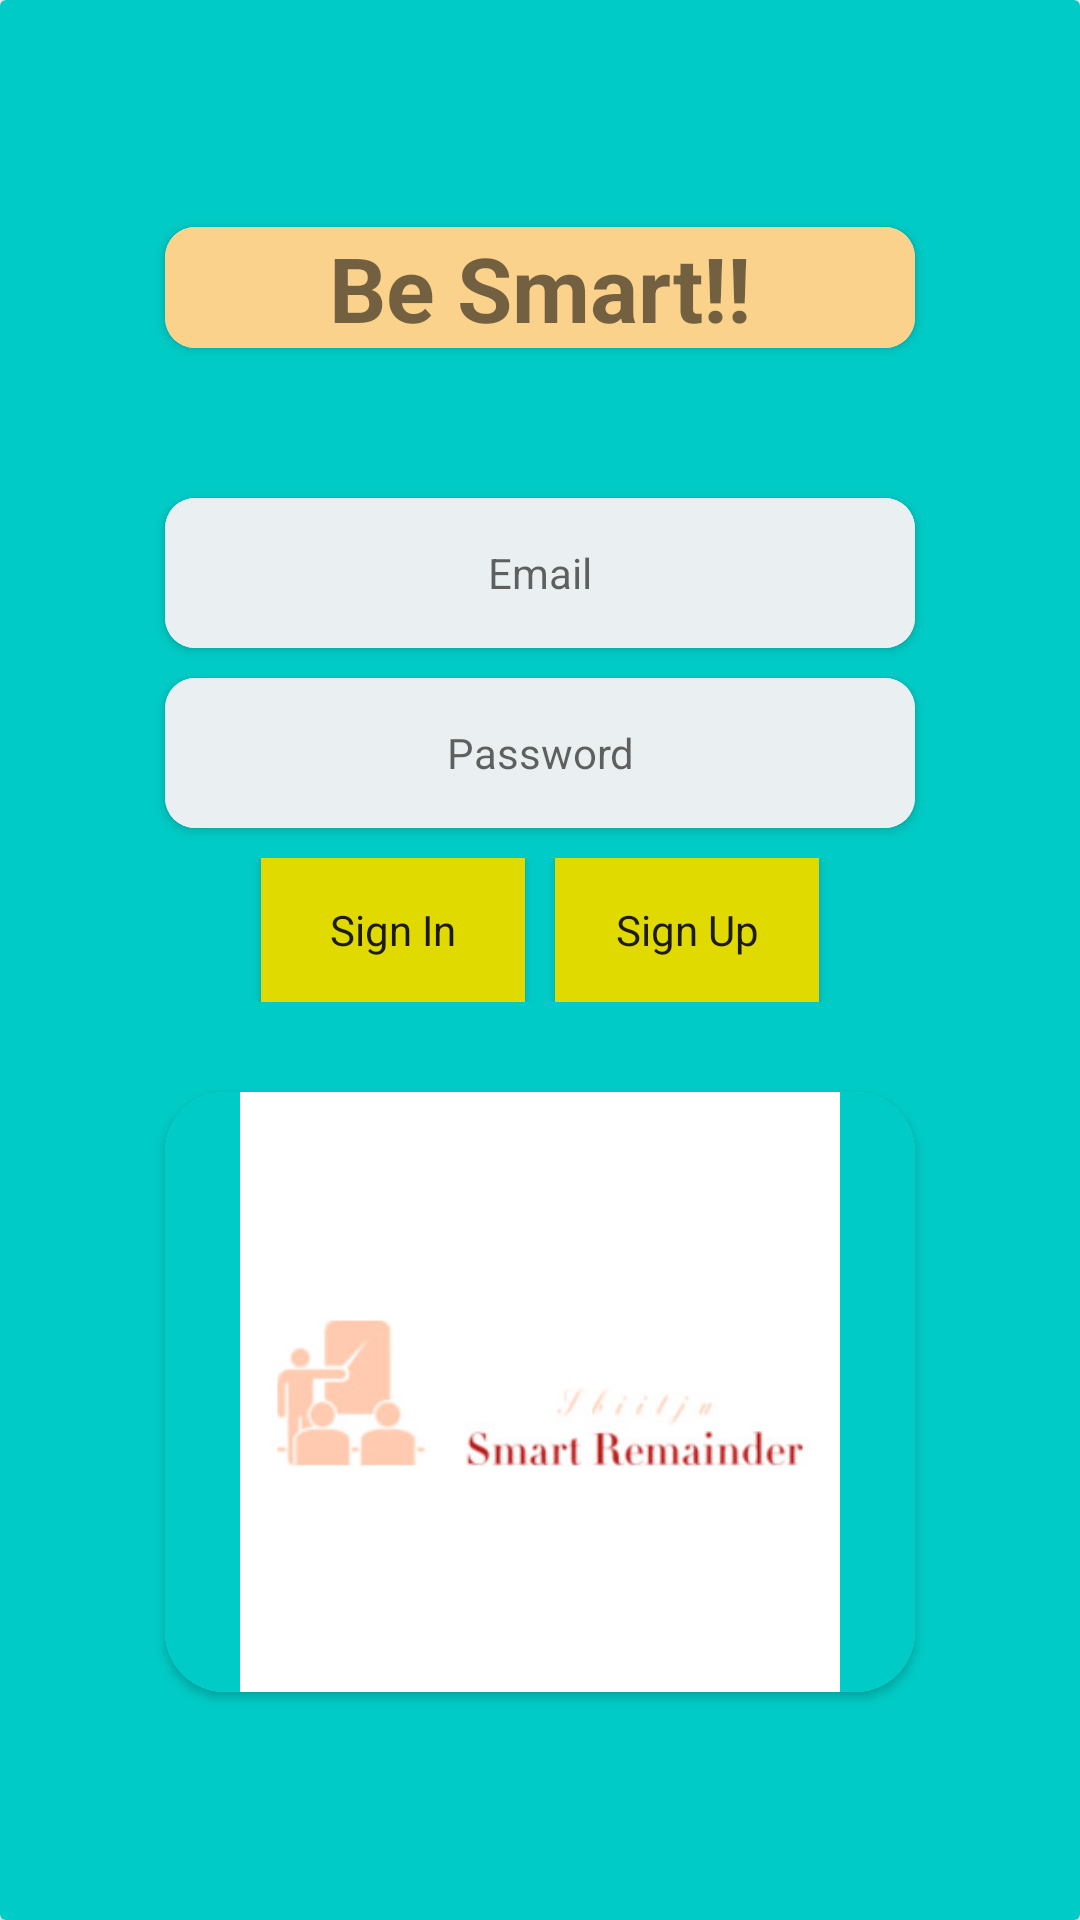

The Android layout XML behind this screen, and the referenced resources:
<!-- AndroidManifest.xml: application theme AppTheme -->
<!-- res/layout/activity_login.xml -->
<?xml version="1.0" encoding="utf-8"?>
<android.support.v7.widget.CardView
    xmlns:android="http://schemas.android.com/apk/res/android"
    xmlns:app="http://schemas.android.com/apk/res-auto"
    xmlns:tools="http://schemas.android.com/tools"
    android:layout_width="match_parent"
    android:gravity="center"
    android:orientation="vertical"
    android:layout_height="match_parent"
    tools:context=".Activity.LoginActivity">
    <LinearLayout
        android:layout_width="match_parent"
        android:layout_height="match_parent"
        android:orientation="vertical"
        android:gravity="center"
        android:background="#01CBC6">
        <android.support.v7.widget.CardView
            android:layout_width="250dp"
            android:layout_marginBottom="40dp"
            android:layout_height="wrap_content"
            app:cardCornerRadius="10dp"
            >
            <TextView
                android:layout_width="match_parent"
                android:layout_height="wrap_content"
                android:text="Be Smart!!"
                android:gravity="center"
                android:textSize="30dp"
                android:textStyle="bold"
                android:background="#FBD28B"/>
        </android.support.v7.widget.CardView>
        <android.support.v7.widget.CardView
            android:layout_width="250dp"
            android:layout_marginTop="10dp"
            android:layout_height="50dp"
            app:cardCornerRadius="10dp">
            <EditText
                android:layout_width="match_parent"
                android:layout_height="match_parent"
                android:id="@+id/email"
                android:inputType="textEmailAddress"
                android:background="#EAF0F1"
                android:hint="Email"
                android:gravity="center"
                style="@style/Base.AlertDialog.AppCompat.Light"/>
        </android.support.v7.widget.CardView>
        <android.support.v7.widget.CardView
            android:layout_width="250dp"
            android:layout_height="50dp"
            android:layout_marginTop="10dp"
            app:cardCornerRadius="10dp">
            <EditText
                android:layout_width="match_parent"
                android:layout_height="match_parent"
                android:id="@+id/password"
                android:inputType="textPassword"
                android:hint="Password"
                android:background="#EAF0F1"
                android:gravity="center"
                style="@style/Base.AlertDialog.AppCompat.Light"
                />
        </android.support.v7.widget.CardView>

    <LinearLayout
        android:layout_width="match_parent"
        android:layout_height="wrap_content"
        android:orientation="horizontal"
        android:layout_marginTop="10dp"
        android:gravity="center">
        <Button
            android:layout_width="wrap_content"
            android:layout_height="wrap_content"
            android:text="Sign In"
            android:id="@+id/signin"
            android:background="#E1DA00"
            style="@style/Base.AlertDialog.AppCompat.Light"
            />
        <Button
            android:layout_width="wrap_content"
            android:layout_height="wrap_content"
            android:text="Sign Up"
            android:layout_marginLeft="10dp"
            android:id="@+id/signup"
            android:background="#E1DA00"
            style="@style/Base.AlertDialog.AppCompat.Light"
            />
    </LinearLayout>
        <android.support.v7.widget.CardView
            android:layout_width="250dp"
            android:layout_height="200dp"
            app:cardCornerRadius="20dp"
           android:layout_marginTop="30dp"
            >
            <LinearLayout
                android:layout_width="match_parent"
                android:gravity="center"
                android:background="@color/colorPrimaryDark"
                android:layout_height="match_parent"
                >
            <ImageView
                android:layout_width="match_parent"
                android:layout_height="match_parent"
                android:background="#01CBC6"
                android:src="@drawable/shahin"
                android:backgroundTint="@color/colorPrimaryDark"
                />
            </LinearLayout>
        </android.support.v7.widget.CardView>
    </LinearLayout>


</android.support.v7.widget.CardView>
<!-- resources referenced by this layout -->
<resources>
  <color name="colorPrimaryDark">#01CBC6</color>
  <!-- drawable shahin: jpg bitmap (drawable-v24, 8387 bytes) -->
  <style name="AppTheme" parent="Base.V14.Theme.MaterialComponents.Light.DarkActionBar.Bridge">
          
          <item name="colorPrimary">#2B2B52</item>
          <item name="colorPrimaryDark">@color/colorPrimaryDark</item>
          <item name="colorAccent">@color/colorAccent</item>
      </style>
  <color name="colorAccent">#D81B60</color>
</resources>
